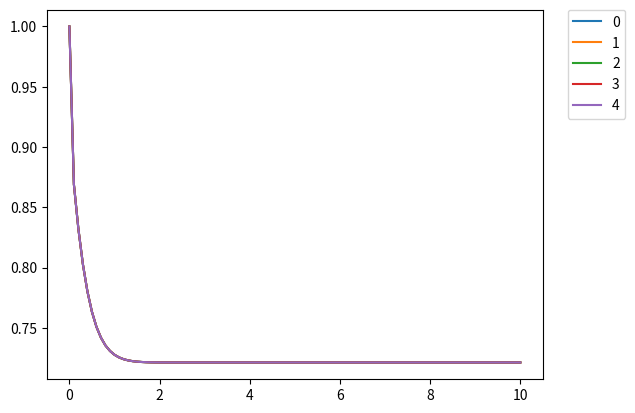

The script that saved this image:
#!/usr/bin/env python2
# -*- coding: utf-8 -*-
"""
Created on Thu Oct  5 16:29:43 2017

@author: Shaun
"""
from __future__ import division
import numpy as np
import matplotlib.pyplot as plt
import scipy as sp
import os
import sys
import csv


def gillespieStochasticSolver(squareArray,population, time, timeStep, ensemble = 1000, plot = False):
    """
    A Discrete Stochastic Solver, the Gillespie Algorithm see
    
    'A General Method for Numerically Simulating the Stochastic Time Evolution of Coupled Chemical Reactions'
    and
    'Calculation of quantum-dot blinking using the Gillespie Monte Carlo algorithm'
    
    This implementation reformalises stochastic system into an event-based algorithm
    For many systems the naive discrete stochastic solver works well, but is limited
    by the fastest transition rate from one state to another, 
    where the time step must be greater than 1/max(rate).
    
    If there is a large difference between transition rates, then the Gillespie Algorithm
    performs better since the time step is not limited by the transition rate
    but by how long the state remains in a particular state.
    """
    shape = np.shape(squareArray)
    if shape[0]!=shape[1] or len(shape)!=2:
        raise TypeError("Matrix input needs to be a square matrix N x N")
    elif shape[0]!=len(population):
        raise TypeError("Matrix input needs to be same length as population input")
        



    length=shape[0]
    
    timeStepNo = int(time/timeStep)+1
    p = np.zeros((timeStepNo,length))
    
    
    for run in range(ensemble):
        tau=0
        timeStepIndex=0
        t_i=timeStepIndex*timeStep
        newprobabilities = population
        
        
        
        while tau<time:
            projPopIndex = np.random.choice(range(length),p=newprobabilities)
            projPop = np.zeros(length)
            projPop[projPopIndex]=1
            a_i = np.dot(squareArray,projPop)
            a_i[projPopIndex]=0
            a_0 = sum(a_i)
            newprobabilities = a_i/a_0
            dtau = 1.0/a_0*np.log(1.0/np.random.random())
            tau+=dtau
            
            
            while t_i<tau:
                p[timeStepIndex]+=projPop
                timeStepIndex+=1
                t_i=timeStepIndex*timeStep
                if t_i>time:
                    break
                
    p=p.transpose()/ensemble
    t=np.linspace(0,time,timeStepNo)
    
    if plot == True:
        fig = plt.figure()
        ax = fig.add_subplot(111)
        for i in range(length):
            ax.plot(t,p[0],label="%d" % i)

        plt.legend(bbox_to_anchor=(1.05, 1), loc=2, borderaxespad=0.)
        plt.show()
        
        
    return t,p
    


        
    
def discreteStochasticSolver(squareArray, population, time, timeStep, ensemble = 4000,plot=False):
    
    """
    Monte Carlo method for solving stochastic model
    """
    
    
    shape = np.shape(squareArray)
    if shape[0]!=shape[1] or len(shape)!=2:
        raise TypeError("Matrix input needs to be a square matrix N x N")
    elif shape[0]!=len(population):
        raise TypeError("Matrix input needs to be same length as population input")
    """
    Stochastic Matrix to Linear Expansion Matrix A-> e^(Adt) ~ I+Adt
    
    Solution to dP/dt=A P -> P=e^(Adt)P0
    P is the probability distribution after evolution e^(Adt)
    First Order Expansion of e^(Adt)=I+Adt+...
    
    [-(c1+c2),c1,c2]
    [c0,-(c0+c2),c2]
    [c0,c1,-(c0+c2)]
    
    
    [1-(c1t+c2t),c1t,c2t]
    [c0t,1-(c0t+c2t),c2t]
    [c0t,c1t,1-(c0t+c2t)]
    
    """
    squareArray = squareArray*timeStep+np.identity(shape[0])
    flatArray = squareArray.flatten()
    if any(element<0 for element in flatArray):
        raise TypeError("Time step input needs to be shorter than the fastest transition rate, otherwise there are negative probabilities.")    
    
    """
    Want data to start at 0 and end at "time" 
    """
    timeStepNo = int(time/timeStep)+1
    time +=timeStep
    length = shape[0]
    

    p=np.zeros((timeStepNo,length))
    t = np.arange(0,time,timeStep)
    """
    "p" = histogram for all states in "length" and timebins in "timeStepNo"
    Histogram is performed over an "ensemble" of experiments
    """
    
    for run in range(ensemble):
        newprobabilities = population
        
        """
        Project population using a random weight choice and then calculate the next population weights
        """
    
        for i in range(timeStepNo):
            newprobabilities/=newprobabilities.sum()
            projPopIndex = np.random.choice(range(length),p=newprobabilities)
            projPop = np.zeros(length)
            projPop[projPopIndex]=1
            p[i]+=projPop
            newprobabilities = np.dot(squareArray,projPop)
    
    p = p.transpose()/ensemble
    if plot:
        fig = plt.figure()
        ax = fig.add_subplot(111)
        for i in range(length):
            ax.plot(t,p[0],label="%d" % i)

        plt.legend(bbox_to_anchor=(1.05, 1), loc=2, borderaxespad=0.)
        plt.show()
    
    
    return t, p

            
    
        
    

    
def continuousStochasticSolver(squareArray, population, time, timeStep, plot = False):
    
    """
    Solve:
        
     p'(t) = A p(t)
    ---------------
    Diagonalise:
     
     A = SDS'
    
    Substitue p(t) with q(t):
        
     q(t)  = S'p(t)
     q'(t) = S'p'(t)
     
    Therefore:
    
     q'(t) = D q(t) where D is diagonal
     
    First Order Linear Differential Equation:
        
     q(t) = e^(Dt) q(0)
     p(t) = S e^(Dt) q(0)  
     p(t) = Se^(Dt)S^ p(0)
     where we can consider q(0) = S^ p(0)
        
    """
    
    shape = np.shape(squareArray)
    length = shape[0]
    if shape[0]!=shape[1] or len(shape)!=2:
        raise TypeError("Matrix input needs to be a square matrix N x N")
    elif shape[0]!=len(population):
        raise TypeError("Matrix input needs to be same length as population input")
        
    """
    Note to self, scipy contains an inverse function numpy does not.
    (Remember, scipy is an extension of numpy)
    """
    
    eigVal,eigVec =sp.linalg.eig(squareArray)
    eigVecT= sp.linalg.inv(eigVec)
    

    timeStepNo = int(round(time/timeStep))+1

    timeStepDiag = np.diag(np.exp(eigVal * timeStep))
    timeStepTransform = eigVec.dot(timeStepDiag).dot(eigVecT)

    
    """
    p(2t) = Se^(2Dt)S^ p(0)
    or 
    p(2t) = Se^(Dt)S^ p(t) = Se^(Dt)S^ Se^(Dt)S^ p(0) = Se^(2Dt)S^ p(0)
    
    
    """
    
    p=np.array([population])
    t=np.array([0])
    
    for timeIndex in range(1,timeStepNo):
                

        pi = p[-1]
        pj = [timeStepTransform.dot(pi)]
        p = np.append(p,pj, axis = 0)
        t=np.append(t,np.array([timeIndex*timeStep]))
        
    
    p = p.transpose()
    
    if plot:
        fig = plt.figure()
        ax = fig.add_subplot(111)
        for i in range(length):
            ax.plot(t,p[0],label="%d" % i)

        plt.legend(bbox_to_anchor=(1.05, 1), loc=2, borderaxespad=0.)
        plt.show()
    
    return t,p
    
    

    
        
        
    



def initPopGenerator(n, init= "Random"):
    """ 
    Generates an 'n' length array representing the probability distribution 
    for states within the system
    [1,0,0,0,0,0] represents a 6 state system with the initial state in the
    zeroth state.
    This only needs to sum to one so can support both coherent/incoherent 
    dynamics. 
    """
    if init=="Random":
        indexList = range(n)
        initIndex = np.random.choice(indexList)
        popList = np.zeros(n)
        popList[initIndex]=1
    elif type(init)== int:
        if init>n:
            raise IndexError("Initial state index greater than the number of states")
        else:
            popList = np.zeros(n)
            popList[init]=1
    else:
        raise TypeError("Initial state should be an integer less than 'n' ")
            
            
        
    return popList

def stochasticMatrixGenerator(n,load = False):
    
    """
    Returns stochastic matrix, stochastic matrix is either loaded or generated
    and saved to StochasticMatrix.csv which is found in the same directory as StochasticModelSolver.py
    """
    
    path = os.path.dirname(sys.argv[0])
    filename = r"StochasticMatrix.csv"
    newpath = os.path.join(path,filename)
    if load:
        "Load stochastic matrix"
        mat=np.zeros((n,n))
        with open(newpath,"r") as csvfile:
            reader = csv.reader(csvfile,delimiter = "," )
            i=0
            for row in reader:
                mat[i]= row
                i+=1

    else:
        "Create new random stochastic matrix"
        mat = np.random.random((n,n))
        mat[(range(n),range(n))]=0    
        for i in range(n):
            mat[(i,i)]=-np.sum(mat[i])

        with open(newpath,"w") as csvfile:
            writer = csv.writer(csvfile,delimiter = ",")
            for i in range(n):
                writer.writerow(mat[i])
    
    return mat
            
            
                

    
    
if __name__ == "__main__":
    """
    Population transition rates taken from:
    Nitrogen-vacancy center in diamond: Model of the electronic structure and associated dynamics
    https://journals.aps.org/prb/abstract/10.1103/PhysRevB.74.104303
    Describes the population change in NV energy level under optical excitation
    Power is arbitrary
    """
    
    Power = .1
    R = 77*Power
    gam = 77.0
    ep = 2 * 1.5/77.0
    GamD = 3.3
    k53 = 2 * 30.0
    k35 = 0
    k23 = 0
    k32 = 0
    
    tranMat = np.array([[-R*(1+ep), gam, GamD, 0, gam*ep], \
    [R, -gam*(1+ep) - k23, k32, ep*R, 0], \
    [0, k23, -(GamD+k32+k35), 0, k53], \
    [0, gam*ep, 0, -R*(1+ep), gam], \
    [R*ep, 0, k35, R, -gam*(1 + ep) - k53 ]])
    b = [[1,1.0j],[1.0j,1]]
    

    
    initPop = initPopGenerator(5,init=0)
    continuousStochasticSolver(tranMat,initPop,10,.1,plot=True)
    
    """
    initPop = initPopGenerator(5,init = 0)
    #tranMat = stochasticMatrixGenerator(30,load=False)
    t = tm.time()
    #discreteStochasticSolver(tranMat,initPop,.2,.01,ensemble= 30000,plot=True)
    continuousStochasticSolver(tranMat,initPop,10,.01,plot = True)
    print "continuous"
    print tm.time()-t
    t= tm.time()

    #gillespieStochasticSolver(tranMat,initPop,.2,.01,ensemble = 100000, plot=True)
    print "gillespie"
    print tm.time()-t
    """
    
